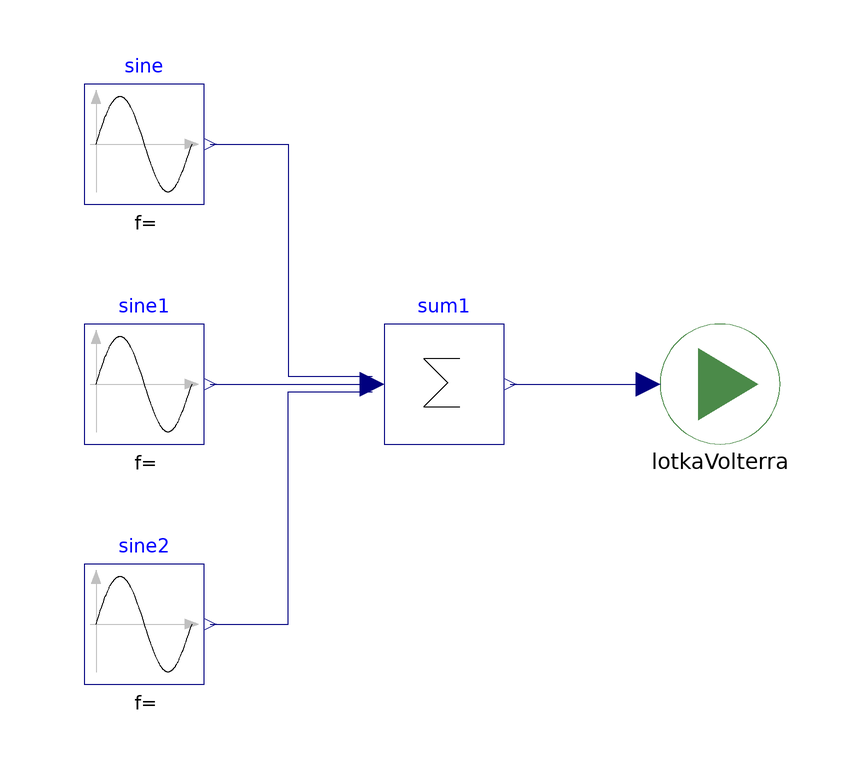

The Modelica model whose source follows is shown above as a component diagram (icons at their Placement, wires along their Line points).

model SimpleSinesPlus

  extends Modelica.Icons.Example;

  Modelica.Blocks.Sources.Sine sine(amplitude=1, freqHz=1)
    annotation (Placement(transformation(extent={{-40,30},{-20,50}})));
  Modelica.Blocks.Math.Sum sum1(nin=3)
    annotation (Placement(transformation(extent={{10,-10},{30,10}})));
  Modelica.Blocks.Sources.Sine sine1(amplitude=1, freqHz=1/10)
    annotation (Placement(transformation(extent={{-40,-10},{-20,10}})));
  Modelica.Blocks.Sources.Sine sine2(amplitude=1, freqHz=1/100)
    annotation (Placement(transformation(extent={{-40,-50},{-20,-30}})));
  LotkaVolterra lotkaVolterra
    annotation (Placement(transformation(extent={{56,-10},{76,10}})));
equation
  connect(sine2.y, sum1.u[1]) annotation (Line(points={{-19,-40},{-6,-40},{-6,
          -1.33333},{8,-1.33333}}, color={0,0,127}));
  connect(sine1.y, sum1.u[2])
    annotation (Line(points={{-19,0},{8,0}}, color={0,0,127}));
  connect(sine.y, sum1.u[3]) annotation (Line(points={{-19,40},{-6,40},{-6,
          1.33333},{8,1.33333}}, color={0,0,127}));
  connect(sum1.y, lotkaVolterra.u)
    annotation (Line(points={{31,0},{54,0}}, color={0,0,127}));
  annotation (Icon(coordinateSystem(preserveAspectRatio=false)), Diagram(coordinateSystem(preserveAspectRatio=false)),
    experiment(StopTime=100, __Dymola_NumberOfIntervals=10000));
end SimpleSinesPlus;